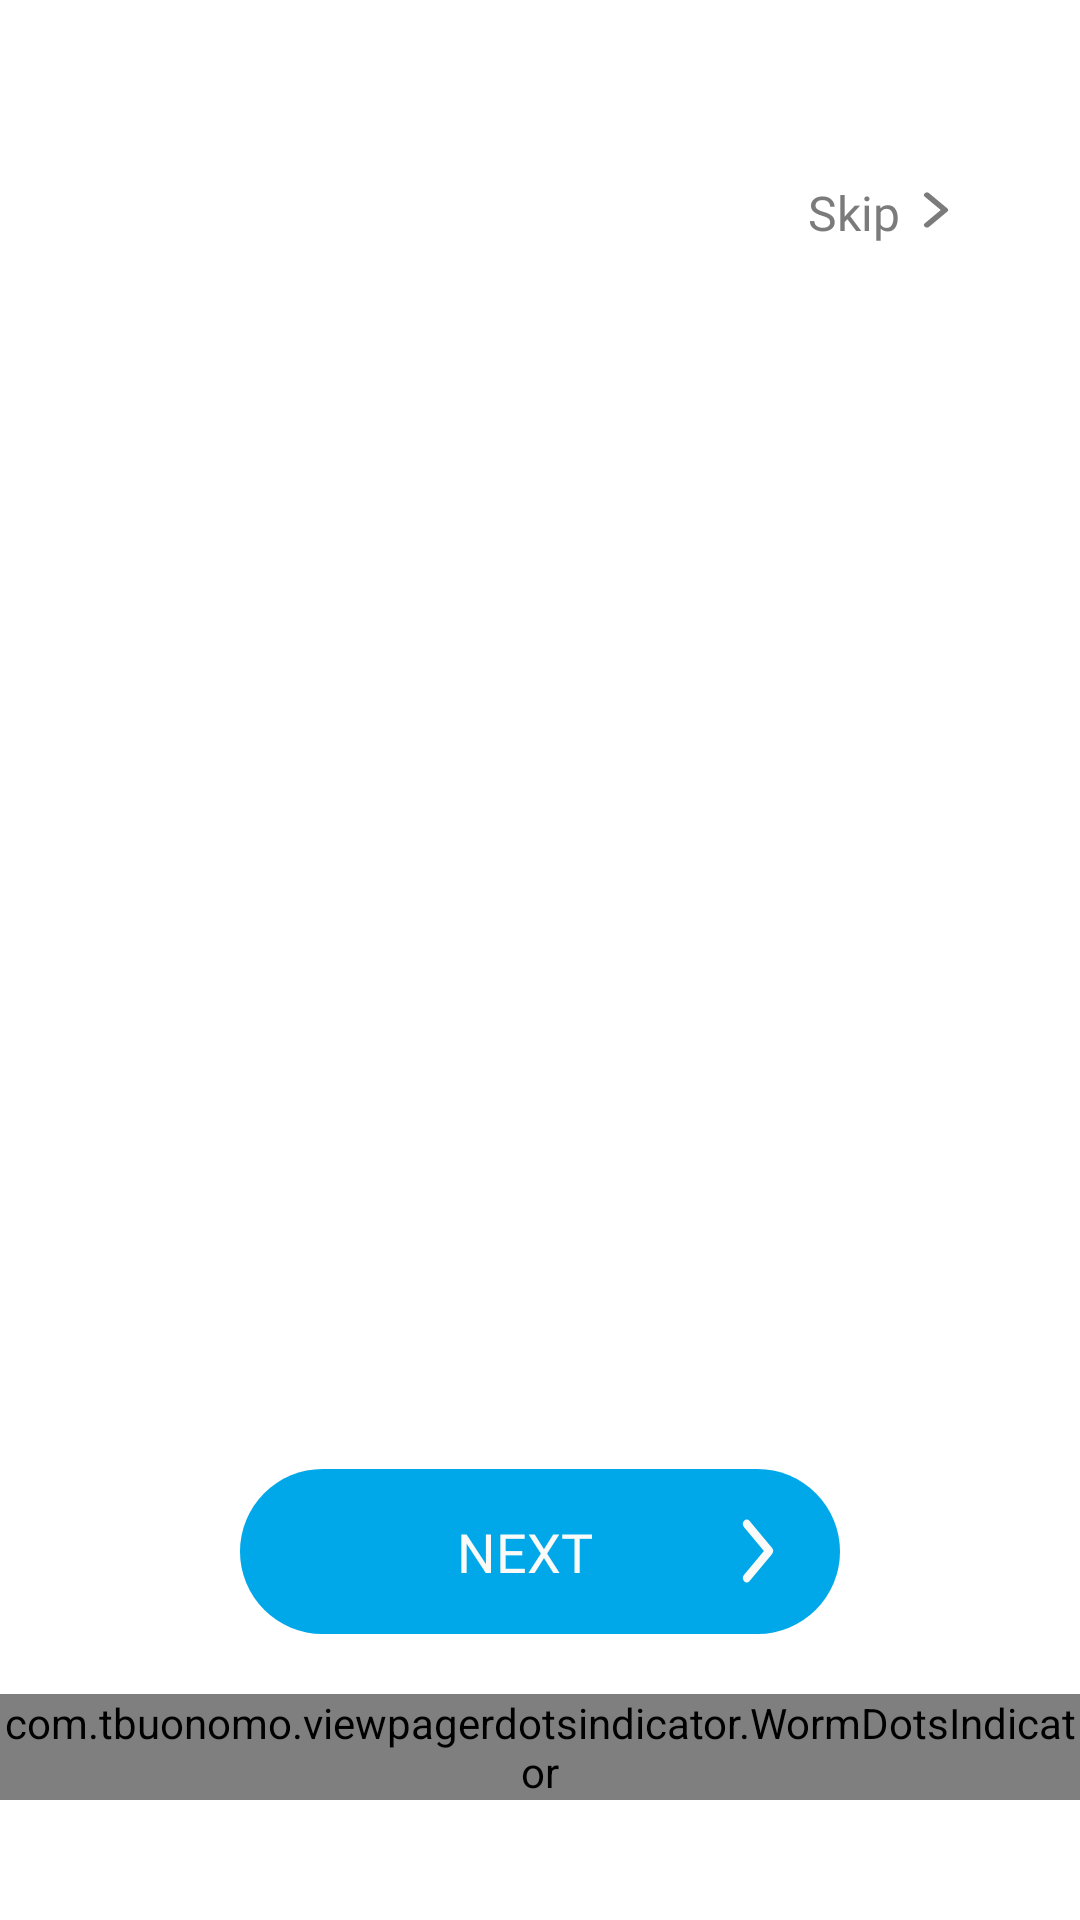

Android layout source for this screen:
<!-- AndroidManifest.xml: application theme Theme.TuitLens -->
<!-- res/layout/view_pager_home.xml -->
<?xml version="1.0" encoding="utf-8"?>
<androidx.constraintlayout.widget.ConstraintLayout xmlns:android="http://schemas.android.com/apk/res/android"
    xmlns:app="http://schemas.android.com/apk/res-auto"
    android:layout_width="match_parent"
    android:layout_height="match_parent"
    android:background="@color/pager_back">


    <LinearLayout
        android:id="@+id/skip_layout"
        android:layout_width="wrap_content"
        android:layout_height="wrap_content"
        android:layout_marginTop="60dp"
        android:layout_marginEnd="40dp"
        android:clickable="true"
        android:background="?attr/selectableItemBackgroundBorderless"
        android:focusable="true"
        android:orientation="horizontal"
        app:layout_constraintRight_toRightOf="parent"
        app:layout_constraintTop_toTopOf="parent"

        >

        <androidx.appcompat.widget.AppCompatTextView
            android:id="@+id/skip_text_id"
            android:layout_width="wrap_content"
            android:layout_height="wrap_content"
            android:fontFamily="@font/avenir_bold"
            android:text="@string/skip_text"
            android:textColor="@color/skip_color"
            android:textSize="16sp" />

        <androidx.appcompat.widget.AppCompatImageView
            android:layout_width="wrap_content"
            android:layout_height="wrap_content"
            android:src="@drawable/chevron_right"
            app:layout_constraintBottom_toBottomOf="@id/skip_text_id"
            app:layout_constraintLeft_toRightOf="@id/skip_text_id"
            app:layout_constraintTop_toTopOf="@id/skip_text_id" />

    </LinearLayout>



        <androidx.viewpager2.widget.ViewPager2
            android:id="@+id/view_pager2"
            android:layout_width="match_parent"
            android:layout_height="match_parent"
            android:layout_marginTop="80dp"
            app:layout_constraintTop_toBottomOf="@id/skip_layout" />


    <LinearLayout
        android:id="@+id/pager_btn_layout"
        android:layout_width="200dp"
        android:layout_height="55dp"
        android:layout_marginTop="40dp"
        android:background="@drawable/pager_btn_back"
        android:clickable="true"
        android:focusable="true"
        android:gravity="center"
        android:orientation="horizontal"
        app:layout_constraintLeft_toLeftOf="parent"
        android:layout_marginBottom="20dp"
        app:layout_constraintRight_toRightOf="parent"
        app:layout_constraintBottom_toTopOf="@id/dot_indicator">

        <androidx.appcompat.widget.AppCompatTextView
            android:id="@+id/pager_btn_text"
            android:layout_width="wrap_content"
            android:layout_height="wrap_content"
            android:layout_marginStart="60dp"
            android:fontFamily="@font/avenir_bold"
            android:gravity="center"
            android:text="@string/btn_text"
            android:textAllCaps="true"
            android:textColor="@color/text_color"
            android:textSize="18sp" />

        <androidx.appcompat.widget.AppCompatImageView
            android:layout_width="30dp"
            android:layout_height="30dp"
            android:layout_marginStart="40dp"
            android:layout_marginBottom="3dp"
            android:src="@drawable/chevron_right_light" />


    </LinearLayout>

    <com.tbuonomo.viewpagerdotsindicator.WormDotsIndicator
        android:layout_width="wrap_content"
        android:layout_height="wrap_content"
        android:layout_marginTop="10dp"
        android:layout_marginBottom="40dp"
        app:dotsColor="@color/dot_unselected_color"
        app:dotsSize="12dp"
        app:dotsSpacing="4dp"
        android:id="@+id/dot_indicator"
        app:dotsWidthFactor="2.5"
        app:layout_constraintBottom_toBottomOf="parent"
        app:layout_constraintLeft_toLeftOf="parent"
        app:layout_constraintRight_toRightOf="parent"
        app:progressMode="true"
        app:selectedDotColor="@color/dot_selected_color" />


</androidx.constraintlayout.widget.ConstraintLayout>
<!-- resources referenced by this layout -->
<resources>
  <color name="dot_selected_color">#262626</color>
  <color name="dot_unselected_color">#6B6B6B</color>
  <color name="pager_back">#FFFFFF</color>
  <color name="skip_color">#7B7B7B</color>
  <color name="text_color">#FAFAF8</color>
  <!-- drawable chevron_right (drawable) -->
  <vector xmlns:android="http://schemas.android.com/apk/res/android"
      android:width="20dp"
      android:height="20dp"
      android:viewportWidth="20"
      android:viewportHeight="24">
    <path
        android:pathData="M9,18l6,-6l-6,-6"
        android:strokeLineJoin="round"
        android:strokeWidth="2"
        android:fillColor="#00000000"
        android:strokeColor="@color/skip_color"
        android:strokeLineCap="round"/>
  </vector>
  <!-- drawable chevron_right_light (drawable) -->
  <vector xmlns:android="http://schemas.android.com/apk/res/android"
      android:width="24dp"
      android:height="24dp"
      android:viewportWidth="24"
      android:viewportHeight="20">
    <path
        android:pathData="M9,18l6,-6l-6,-6"
        android:strokeLineJoin="round"
        android:strokeWidth="2"
        android:fillColor="#00000000"
        android:strokeColor="@color/text_color"
        android:strokeLineCap="round"/>
  </vector>
  <!-- drawable pager_btn_back (drawable) -->
  <?xml version="1.0" encoding="utf-8"?>
  <ripple xmlns:android="http://schemas.android.com/apk/res/android"
      android:color="@color/ripple_color">
  
      <item>
          <shape>
              <solid android:color="@color/btn_back" />
              <corners android:radius="60dp" />
          </shape>
      </item>
  </ripple>
  <string name="btn_text">Next</string>
  <string name="skip_text">Skip</string>
  <style name="Theme.TuitLens" parent="Theme.MaterialComponents.DayNight.NoActionBar">
          
          <item name="colorPrimary">@color/main_right_gr</item>
          <item name="colorPrimaryVariant">@color/main_center_y_gr</item>
          <item name="colorOnPrimary">@color/white</item>
          
          <item name="colorSecondary">@color/teal_200</item>
          <item name="colorSecondaryVariant">@color/teal_700</item>
          <item name="colorOnSecondary">@color/black</item>
          
          <item name="android:statusBarColor">@color/status_bar_color</item>
          
      </style>
  <color name="ripple_color">#403E3E</color>
  <color name="btn_back">#00A8E9</color>
  <color name="main_right_gr">#00A6EA</color>
  <color name="main_center_y_gr">#05A8E8</color>
  <color name="white">#FFFFFFFF</color>
  <color name="teal_200">#FF03DAC5</color>
  <color name="teal_700">#FF018786</color>
  <color name="black">#FF000000</color>
  <color name="status_bar_color">#03BDEA</color>
</resources>
